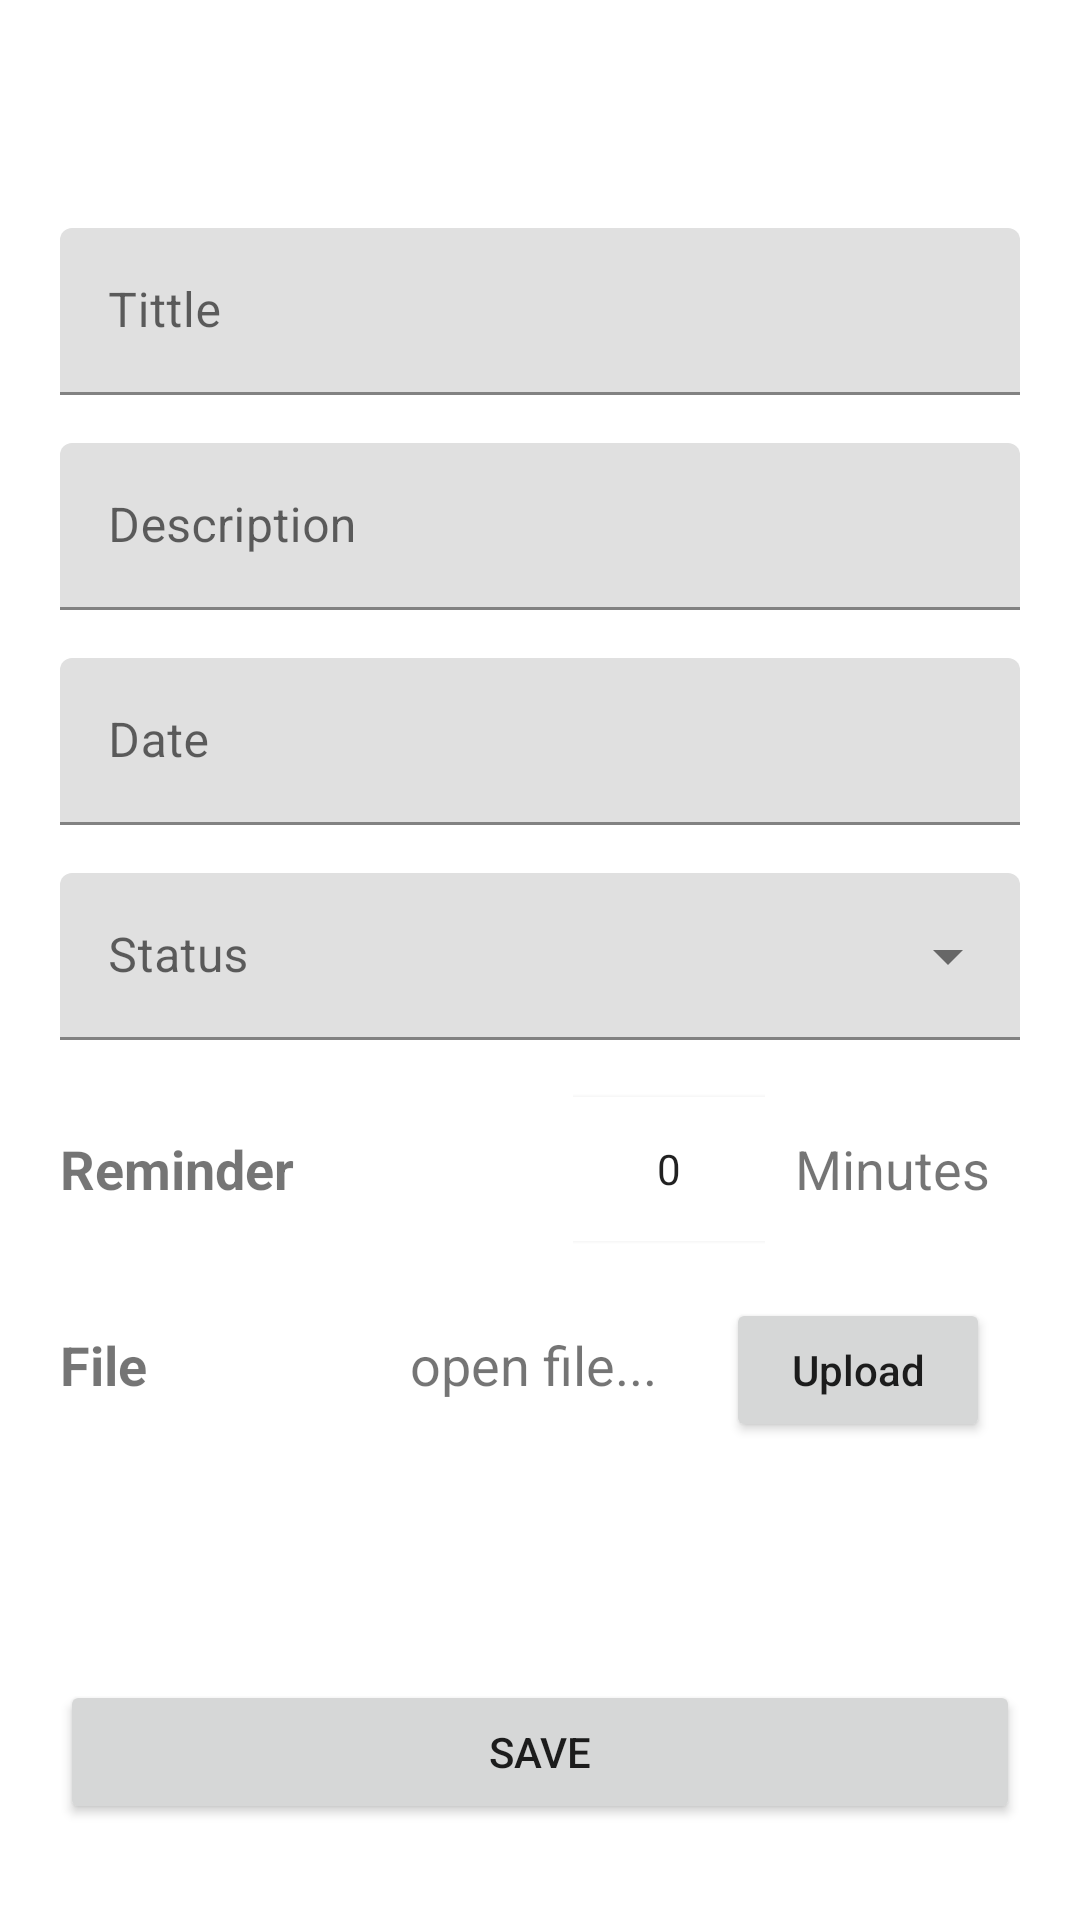

The Android layout XML behind this screen, and the referenced resources:
<!-- AndroidManifest.xml: application theme Theme.ToDoList -->
<!-- res/layout/fragment_add_task.xml -->
<?xml version="1.0" encoding="utf-8"?>
<androidx.constraintlayout.widget.ConstraintLayout xmlns:android="http://schemas.android.com/apk/res/android"
    xmlns:app="http://schemas.android.com/apk/res-auto"
    xmlns:tools="http://schemas.android.com/tools"
    android:layout_width="match_parent"
    android:layout_height="match_parent"
    tools:context=".ui.fragment.AddTaskFragment">

    <com.google.android.material.appbar.AppBarLayout
        android:id="@+id/appbarLayout"
        android:layout_width="match_parent"
        android:layout_height="wrap_content"
        android:background="@color/white"
        android:elevation="0dp"
        android:translationZ="0dp"
        app:elevation="0dp"
        app:layout_constraintEnd_toEndOf="parent"
        app:layout_constraintStart_toStartOf="parent"
        app:layout_constraintTop_toTopOf="parent">

        <com.google.android.material.appbar.MaterialToolbar
            android:id="@+id/toolbar"
            android:layout_width="match_parent"
            android:layout_height="?attr/actionBarSize"
            app:subtitleCentered="true"
            app:titleCentered="true" />
    </com.google.android.material.appbar.AppBarLayout>

    <LinearLayout
        android:id="@+id/linearLayout3"
        android:layout_width="match_parent"
        android:layout_height="wrap_content"
        android:layout_marginHorizontal="20dp"
        android:layout_marginTop="20dp"
        android:orientation="vertical"
        app:layout_constraintEnd_toEndOf="parent"
        app:layout_constraintStart_toStartOf="parent"
        app:layout_constraintTop_toBottomOf="@+id/appbarLayout">

        <com.google.android.material.textfield.TextInputLayout
            android:id="@+id/tilTitle"
            android:layout_width="match_parent"
            android:layout_height="wrap_content"
            android:hint="@string/til_title">

            <com.google.android.material.textfield.TextInputEditText
                android:id="@+id/etTitle"
                android:layout_width="match_parent"
                android:layout_height="wrap_content"
                android:inputType="text" />

        </com.google.android.material.textfield.TextInputLayout>

        <com.google.android.material.textfield.TextInputLayout
            android:id="@+id/tilDesc"
            android:layout_width="match_parent"
            android:layout_height="wrap_content"
            android:layout_marginTop="16dp"
            android:hint="@string/til_desc">

            <com.google.android.material.textfield.TextInputEditText
                android:id="@+id/etDesc"
                android:layout_width="match_parent"
                android:layout_height="wrap_content"
                android:inputType="text" />

        </com.google.android.material.textfield.TextInputLayout>

        <com.google.android.material.textfield.TextInputLayout
            android:id="@+id/tilDate"
            android:layout_width="match_parent"
            android:layout_height="wrap_content"
            android:layout_marginTop="16dp"
            android:hint="@string/til_do_date"
            app:endIconDrawable="@drawable/ic_date">

            <com.google.android.material.textfield.TextInputEditText
                android:id="@+id/etDate"
                android:layout_width="match_parent"
                android:layout_height="wrap_content"
                android:cursorVisible="false"
                android:focusable="false"
                android:inputType="none" />

        </com.google.android.material.textfield.TextInputLayout>

        <com.google.android.material.textfield.TextInputLayout
            android:id="@+id/tilStatus"
            style="@style/Widget.MaterialComponents.TextInputLayout.FilledBox.ExposedDropdownMenu"
            android:layout_width="match_parent"
            android:layout_height="wrap_content"
            android:layout_marginTop="16dp"
            android:focusable="false"
            android:hint="@string/til_status">

            <AutoCompleteTextView
                android:layout_width="match_parent"
                android:layout_height="wrap_content"
                android:inputType="none" />
        </com.google.android.material.textfield.TextInputLayout>

        <LinearLayout
            android:layout_width="match_parent"
            android:layout_height="wrap_content"
            android:layout_marginTop="18dp"
            android:orientation="horizontal">

            <TextView
                android:layout_width="wrap_content"
                android:layout_height="wrap_content"
                android:layout_gravity="center"
                android:text="Reminder"

                android:textSize="18sp"
                android:textStyle="bold" />

            <Space
                android:layout_width="0dp"
                android:layout_height="match_parent"
                android:layout_weight="1" />

            <NumberPicker
                android:id="@+id/npReminder"
                android:layout_width="wrap_content"
                android:layout_height="50dp"
                android:layout_gravity="center"
                android:layout_marginRight="10dp" />

            <TextView
                android:layout_width="wrap_content"
                android:layout_height="wrap_content"
                android:layout_gravity="center"
                android:layout_marginRight="10dp"
                android:text="Minutes"

                android:textSize="18sp" />


        </LinearLayout>

        <LinearLayout
            android:layout_width="match_parent"
            android:layout_height="wrap_content"
            android:layout_marginTop="18dp"
            android:orientation="horizontal">

            <TextView
                android:layout_width="wrap_content"
                android:layout_height="wrap_content"
                android:text="File"
                android:textSize="18sp"
                android:textStyle="bold" />

            <Space
                android:layout_width="0dp"
                android:layout_height="match_parent"
                android:layout_weight="1" />

            <TextView
                android:id="@+id/tvFile"
                android:text="open file...   "
                android:layout_width="wrap_content"
                android:layout_height="wrap_content"
                android:layout_marginRight="10dp"
                android:textSize="18sp" />

            <Button
                android:id="@+id/btnUpload"
                android:layout_width="wrap_content"
                android:layout_height="wrap_content"
                android:layout_marginRight="10dp"
                android:text="@string/btn_upload"
                android:textAllCaps="false" />

        </LinearLayout>

    </LinearLayout>

    <Button
        android:id="@+id/btnSave"
        android:layout_width="match_parent"
        android:layout_height="wrap_content"
        android:layout_marginHorizontal="20dp"
        android:layout_marginBottom="32dp"
        android:text="@string/btn_save"
        app:layout_constraintBottom_toBottomOf="parent"
        app:layout_constraintEnd_toEndOf="parent"
        app:layout_constraintStart_toStartOf="parent" />

    <ProgressBar
        android:id="@+id/progress"
        android:layout_width="wrap_content"
        android:layout_height="wrap_content"
        android:visibility="gone"
        app:layout_constraintBottom_toBottomOf="parent"
        app:layout_constraintEnd_toEndOf="parent"
        app:layout_constraintStart_toStartOf="parent"
        app:layout_constraintTop_toTopOf="parent" />
</androidx.constraintlayout.widget.ConstraintLayout>
<!-- resources referenced by this layout -->
<resources>
  <color name="white">#FFFFFFFF</color>
  
      //Extend
  <!-- drawable ic_date (drawable) -->
  <vector android:height="24dp" android:tint="#838383"
      android:viewportHeight="24" android:viewportWidth="24"
      android:width="24dp" xmlns:android="http://schemas.android.com/apk/res/android">
      <path android:fillColor="@android:color/white" android:pathData="M7,11h2v2L7,13v-2zM21,6v14c0,1.1 -0.9,2 -2,2L5,22c-1.11,0 -2,-0.9 -2,-2l0.01,-14c0,-1.1 0.88,-2 1.99,-2h1L6,2h2v2h8L16,2h2v2h1c1.1,0 2,0.9 2,2zM5,8h14L19,6L5,6v2zM19,20L19,10L5,10v10h14zM15,13h2v-2h-2v2zM11,13h2v-2h-2v2z"/>
  </vector>
  <string name="btn_save">Save</string>
  <string name="btn_upload">Upload</string>
  <string name="til_desc">Description</string>
  <string name="til_do_date">Date</string>
  <string name="til_status">Status</string>
  <string name="til_title">Tittle</string>
  <style name="Theme.ToDoList" parent="Theme.MaterialComponents.DayNight.NoActionBar">
          
          <item name="colorPrimary">@color/purple_500</item>
          <item name="colorPrimaryVariant">@color/purple_700</item>
          <item name="colorOnPrimary">@color/white</item>
          
          <item name="colorSecondary">@color/teal_200</item>
          <item name="colorSecondaryVariant">@color/teal_700</item>
          <item name="colorOnSecondary">@color/black</item>
          
          <item name="android:statusBarColor">?attr/colorPrimaryVariant</item>
          
  
  
  
  
  
  
  
  
  
  
  
          <item name="textAppearanceHeadline1">@style/TextAppearance.MaterialComponents.Headline1</item>
          <item name="textAppearanceHeadline2">@style/TextAppearance.MaterialComponents.Headline2</item>
          <item name="textAppearanceHeadline3">@style/TextAppearance.MaterialComponents.Headline3</item>
          <item name="textAppearanceHeadline4">@style/TextAppearance.MaterialComponents.Headline4</item>
          <item name="textAppearanceHeadline5">@style/TextAppearance.MaterialComponents.Headline5</item>
          <item name="textAppearanceHeadline6">@style/TextAppearance.MaterialComponents.Headline6</item>
          <item name="textAppearanceSubtitle1">@style/TextAppearance.MaterialComponents.Subtitle1</item>
          <item name="textAppearanceSubtitle2">@style/TextAppearance.MaterialComponents.Subtitle2</item>
          <item name="textAppearanceBody1">@style/TextAppearance.MaterialComponents.Body1</item>
          <item name="textAppearanceBody2">@style/TextAppearance.MaterialComponents.Body2</item>
          <item name="textAppearanceCaption">@style/TextAppearance.MaterialComponents.Caption</item>
          <item name="textAppearanceButton">@style/TextAppearance.MaterialComponents.Button</item>
          <item name="textAppearanceOverline">@style/TextAppearance.MaterialComponents.Overline</item>
  
      </style>
  <color name="purple_500">#FF6200EE</color>
  <color name="purple_700">#FF3700B3</color>
  <color name="teal_200">#FF03DAC5</color>
  <color name="teal_700">#FF018786</color>
  <color name="black">#FF000000</color>
</resources>
